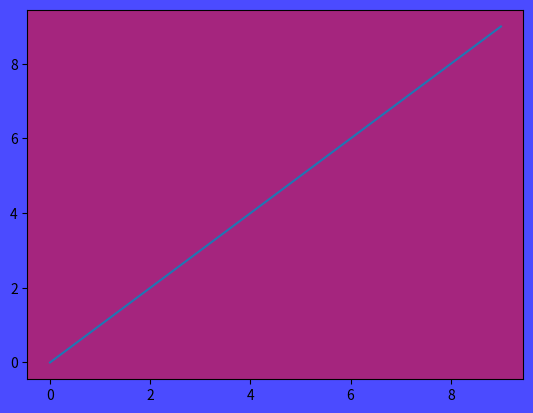

This figure's Python source:
import matplotlib.pyplot as plt


fig = plt.figure()

fig.patch.set_facecolor('blue')
fig.patch.set_alpha(0.7)

ax = fig.add_subplot(111)

ax.plot(range(10))

ax.patch.set_facecolor('red')
ax.patch.set_alpha(0.5)

# If we don't specify the edgecolor and facecolor for the figure when
# saving with savefig, it will override the value we set earlier!
fig.savefig('temp.png', facecolor=fig.get_facecolor(), edgecolor='none')

plt.show()